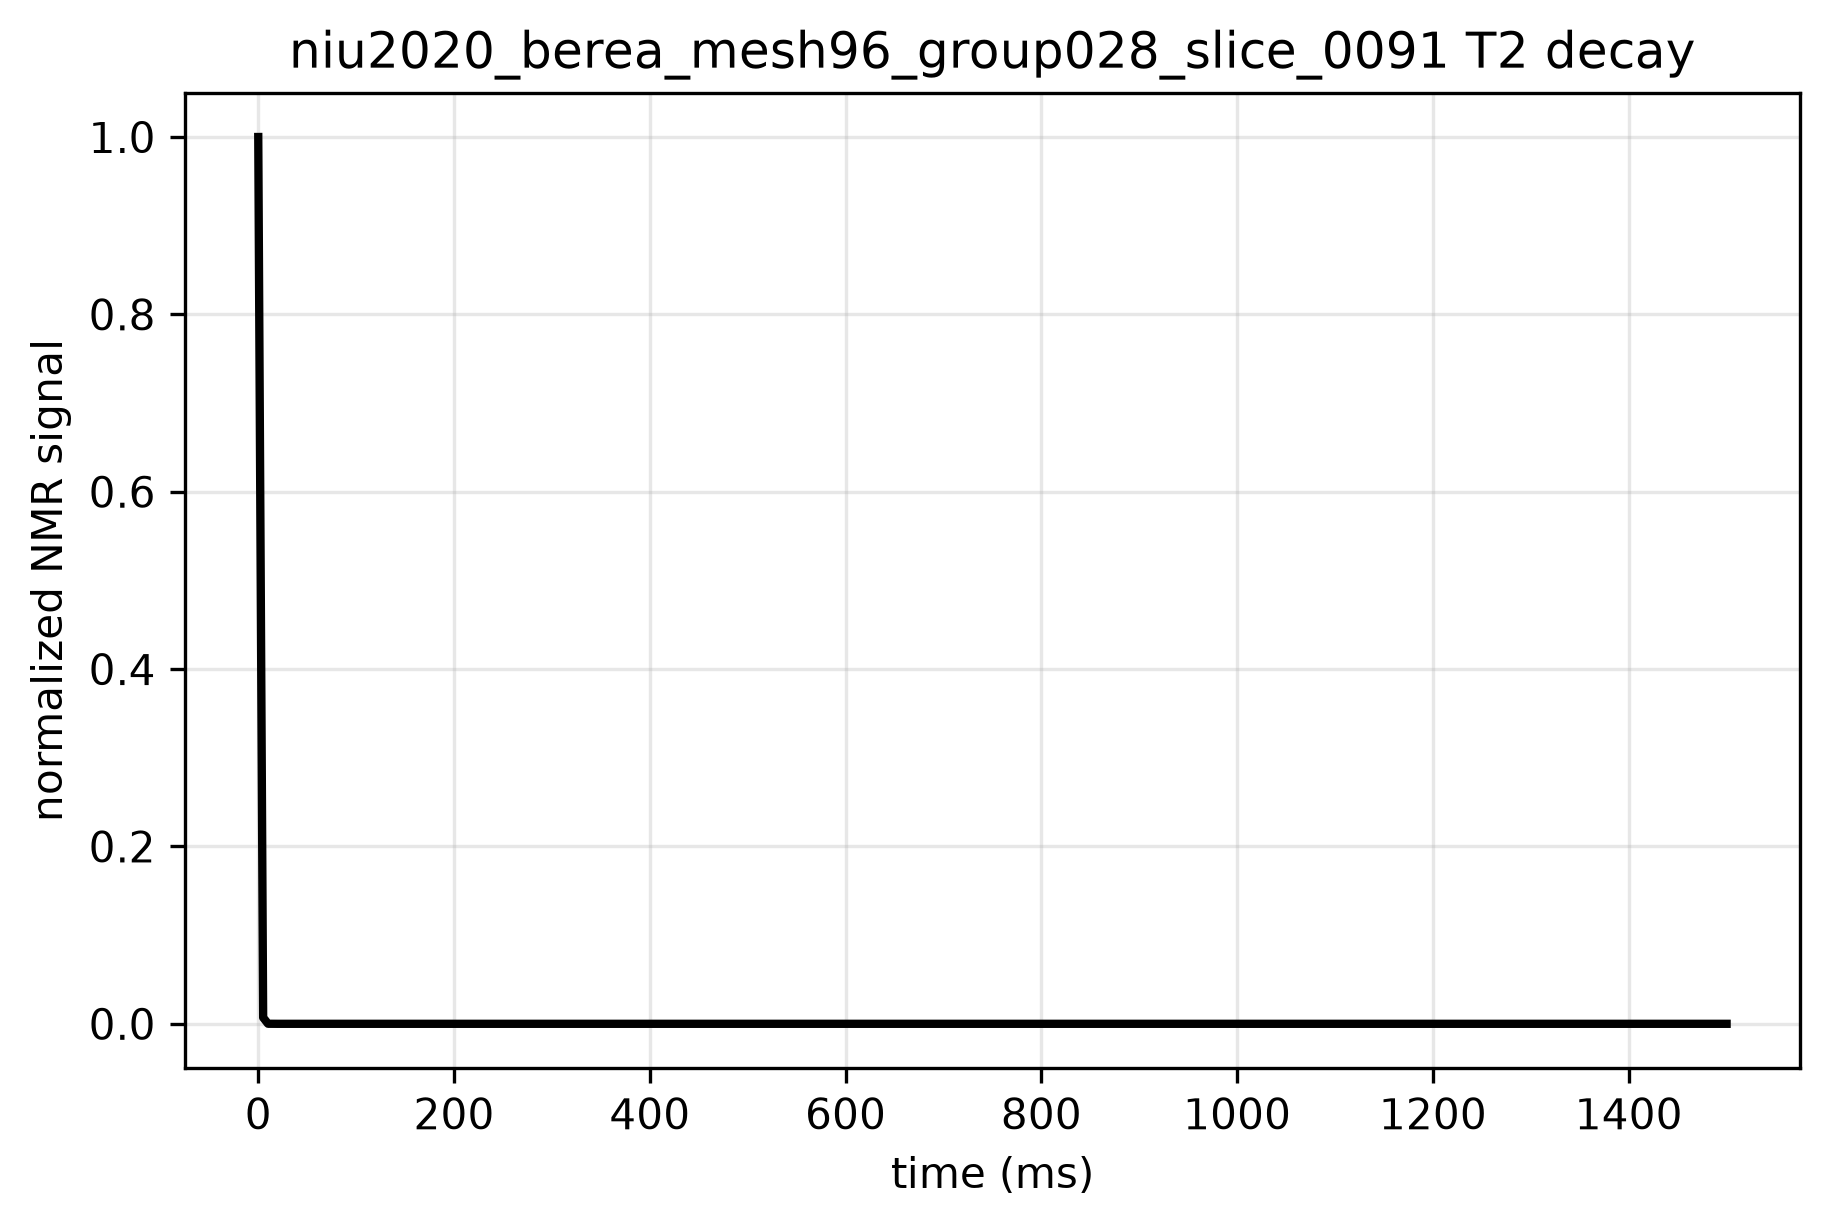

The table this chart was drawn from, first rows:
time_ms, signal, normalized_signal
0.0, 147650, 1.0
5.0, 1044, 0.007071
10.0, 10.02, 6.785311564921881e-05
15.0, 0.1116, 7.560806773733147e-07
20.0, 0.001356, 9.180693680051603e-09
25.0, 1.745474013313895e-05, 1.18217285750165e-10
30.0, 2.3510751524888232e-07, 1.592333778686291e-12
35.0, 3.2854267331860962e-09, 2.225150463230904e-14
40.0, 4.735887214292118e-11, 3.2075168568656416e-16
45.0, 7.010927647498901e-13, 4.7483539185126855e-18
50.0, 1.0620248212166801e-14, 7.192870865214199e-20
55.0, 1.6410916823922807e-16, 1.1114768989957948e-21
60.0, 2.5799097685628842e-18, 1.74731865380681e-23
65.0, 4.11657548868145e-20, 2.7880700436991495e-25
70.0, 6.653461603096205e-22, 4.5062496809542936e-27
75.0, 1.0873739203608815e-23, 7.36455498506826e-29
80.0, 1.794222568647641e-25, 1.2151892292828368e-30
85.0, 2.9852504437083282e-27, 2.021847372391728e-32
90.0, 5.0028299175228915e-29, 3.388311538344975e-34
95.0, 8.4367652728445e-31, 5.714043769539443e-36
100.0, 1.4305964702361602e-32, 9.689129166351666e-38
105.0, 2.4375113171964487e-34, 1.6508751760628674e-39
110.0, 4.1707610969131555e-36, 2.8247688171155033e-41
115.0, 7.163257190344148e-38, 4.851523515753146e-43
120.0, 1.234383902290164e-39, 8.360222689617193e-45
125.0, 2.1334274444092124e-41, 1.4449255611897364e-46
130.0, 3.6970747405535785e-43, 2.5039510053429924e-48
135.0, 6.422054676833918e-45, 4.3495226342159785e-50
140.0, 1.1179513414989385e-46, 7.571649430737946e-52
145.0, 1.9499134120362248e-48, 1.3206353647231959e-53
150.0, 3.4070020011486103e-50, 2.3074908365807807e-55
155.0, 5.9624441972843135e-52, 4.038238117916996e-57
160.0, 1.044982902704012e-53, 7.0774495335199985e-59
165.0, 1.8338833604461086e-55, 1.2420506498560119e-60
170.0, 3.222273869706703e-57, 2.1823783563365117e-62
175.0, 5.6680932732757565e-59, 3.838880424654753e-64
180.0, 9.980569269064445e-61, 6.759629763781109e-66
185.0, 1.759062523589167e-62, 1.1913760698661873e-67
190.0, 3.103002604935763e-64, 2.101598435915696e-69
195.0, 5.478077742264646e-66, 3.710186899829012e-71
200.0, 9.678151282798148e-68, 6.554808418829908e-73
205.0, 1.7110006205744257e-69, 1.1588247532665018e-74
210.0, 3.0267671383100834e-71, 2.049965756920524e-76
215.0, 5.357453518344384e-73, 3.6284906486169975e-78
220.0, 9.48788902956606e-75, 6.425947794230262e-80
225.0, 1.6811070538763407e-76, 1.1385784689363803e-81
230.0, 2.9800254449548494e-78, 2.0183085905710147e-83
235.0, 5.2848046932678205e-80, 3.5792871265480305e-85
240.0, 9.375814426328822e-82, 6.35004202138476e-87
245.0, 1.6639794407241215e-83, 1.1269782965889846e-88
250.0, 2.954163897225797e-85, 2.000793107931302e-90
255.0, 5.2463658986192115e-87, 3.553253338956778e-92
260.0, 9.31988235373186e-89, 6.312160404366353e-94
265.0, 1.656080346017969e-90, 1.1216284057918599e-95
270.0, 2.943495923196369e-92, 1.9935679133733041e-97
275.0, 5.232980439419961e-94, 3.5441876488176812e-99
280.0, 9.30532561007671e-96, 6.302301427886918e-101
285.0, 1.6550248241814781e-97, 1.1209135230401937e-102
290.0, 2.9441646697195364e-99, 1.994020841335684e-104
295.0, 5.2384035058043e-101, 3.5478605776811844e-106
... 241 more rows
